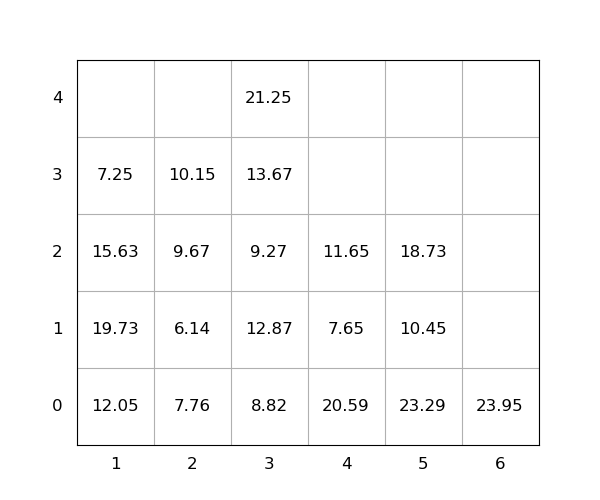

The data file committed next to this chart (first rows):
idx, loc_x, loc_y, loc_z, weight, seq, emerg, reloc, size(ft)
1, 5, 0, 0, 23.29, 0, 0, 1.0, 20
2, 1, 0, 0, 12.05, 0, 0, 1.0, 20
3, 4, 0, 0, 20.59, 0, 0, 1.0, 20
4, 1, 0, 1, 19.73, 0, 0, 1.0, 20
5, 1, 0, 2, 15.63, 0, 0, 1.0, 20
6, 3, 0, 0, 8.82, 0, 0, 0, 20
7, 3, 0, 1, 12.87, 0, 0, 1.0, 20
8, 1, 0, 3, 7.25, 0, 0, 1.0, 20
9, 5, 0, 1, 10.45, 0, 0, 1.0, 20
10, 5, 0, 2, 18.73, 0, 0, 1.0, 20
11, 2, 0, 0, 7.76, 1, 0, 1.0, 20
12, 3, 0, 2, 9.27, 2, 0, 1.0, 20
13, 2, 0, 1, 6.14, 3, 0, 1.0, 20
14, 4, 0, 1, 7.65, 4, 0, 1.0, 20
15, 3, 0, 3, 13.67, 5, 0, 1.0, 20
16, 3, 0, 4, 21.25, 6, 0, 1.0, 20
17, 6, 0, 0, 23.95, 7, 0, 0, 20
18, 2, 0, 2, 9.67, 8, 0, 1.0, 20
19, 4, 0, 2, 11.65, 9, 0, 1.0, 20
20, 2, 0, 3, 10.15, 10, 0, 1.0, 20
